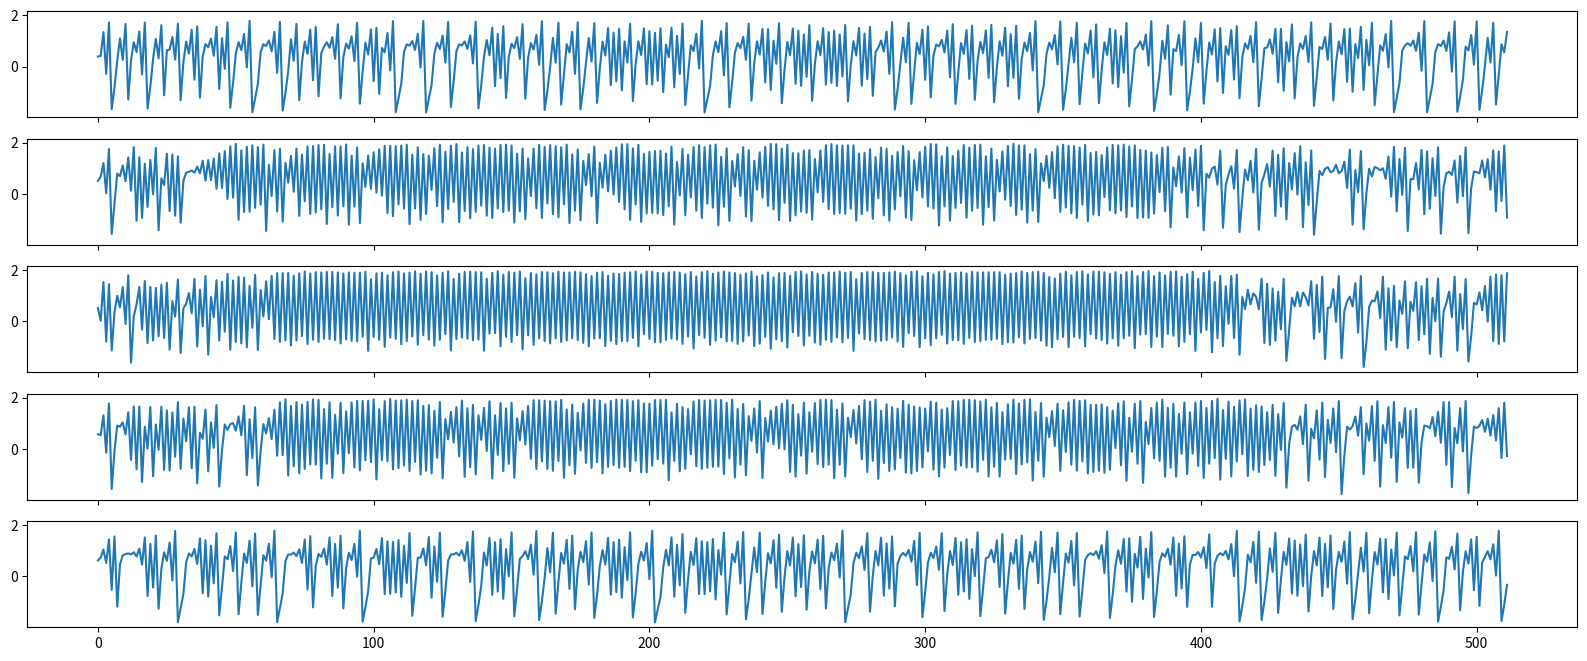

Write Python code to recreate this figure.
# -*- coding: utf-8 -*-
"""
Created on Wed Feb  7 10:10:53 2024

[redacted]
"""

import numpy as np
import matplotlib.pyplot as plt


K = 5           # number of features
C = 0.2         # coupling strength
T = 512         # time (length of time series data)
S = 1000        # steps for iteration
num_samples = 1

# randomly generate the initial value
X = np.random.rand(K, T, num_samples)

for ndx in range(num_samples):
    for sdx in range(S):
        for tdx in range(2, T):
            for idx in range(K):
                if idx == 0 or idx == K-1:
                    X[idx, tdx, ndx] = 1.4 - np.power(X[idx, tdx-1, ndx],2) + 0.3*X[idx, tdx-2, ndx]
                else:
                    X[idx, tdx, ndx] = 1.4 - np.power(0.5*C*(X[idx-1,tdx-1, ndx]+X[idx+1,tdx-1, ndx]) + (1-C)*X[idx,tdx-1, ndx], 2) + 0.3*X[idx, tdx-2, ndx]



figs, axs= plt.subplots(K, sharex=True, sharey=True, figsize=(20,8))
for idx in range(K):
    axs[idx].plot(X[idx,:,0].T)